Run: headless pygame with SDL's dummy video driver; simulated clock (each Clock.tick advances the game by its frame time, no real sleeping); random seed 0; keys injected as events and as key.get_pressed() state; no mouse input.
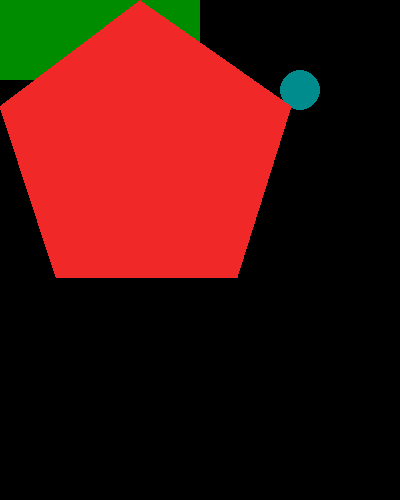
Frame 1 of 4 · flips 1–60 · no input
Frame 2 of 4 · flips 61–180 · tapped SPACE, RETURN · held RIGHT (→), D · screen unchanged from frame 1, image omitted
Frame 3 of 4 · flips 181–300 · held DOWN (↓), S · screen unchanged from frame 2, image omitted
Frame 4 of 4 · flips 301–420 · held LEFT (←), A, UP (↑), W · screen unchanged from frame 3, image omitted

The pygame program that drew these frames:

import pygame, sys
from pygame.locals import *

pygame.init()
ventana = pygame.display.set_mode((400, 500))
pygame.display.set_caption("THE GAME")

# Círculos
#                dónde    color             centro radio
pygame.draw.circle(ventana, (0, 140, 140), (300, 90), 20)

# Rectangulos
#                dónde    color           inicio,ancho,largo
pygame.draw.rect(ventana, (0, 140, 0), (0, 0, 200, 80))

# Polígonos
#                   dónde    color           inicio,ancho,largo
pygame.draw.polygon(ventana, (240, 40, 40), ((140, 0), (291, 106), (237, 277), (56, 277), (0, 106))) #Pentágono

# La ventana se muestra con un loop infinito
while True:
    for evento in pygame.event.get():
        # Ponemos  un evento para que salga con QUIT
        if evento.type == QUIT:
            pygame.quit()
            sys.exit()

    pygame.display.update()
